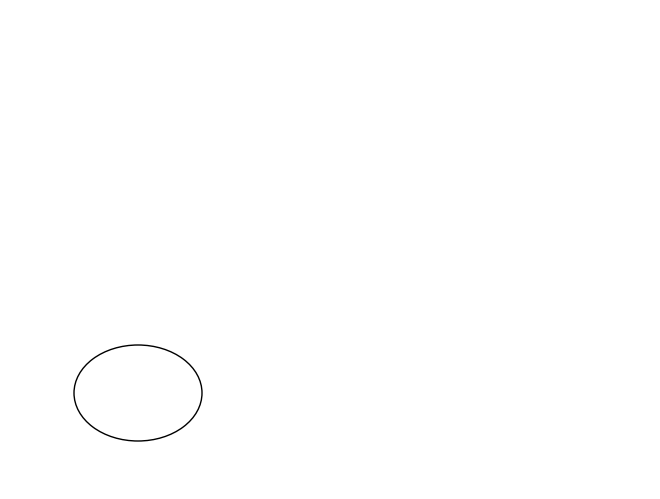

Source code (Python):
from matplotlib.patches import Circle
import matplotlib.pyplot as plt
from matplotlib.transforms import Bbox
import numpy as np
e = Circle( xy=(.2,.2), radius=.1 )
ax = plt.gca()  # ax = subplot( 1,1,1 )
ax.add_artist(e)
#print(ax.bbox)
bb = ax.bbox
bb._bbox = Bbox(np.array([[0.0, 0.0], [1.0, 1.0]], float))
e.set_clip_box(ax.bbox)
e.set_edgecolor( "black" )
e.set_facecolor( "none" )  # "none" not None
e.set_alpha( 1 )
plt.axis('off')
plt.savefig("test.png", bbox_inches='tight')
